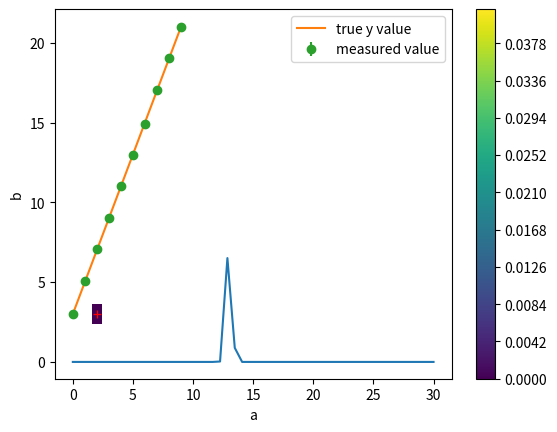

The matplotlib source for this figure:
import numpy as np
import matplotlib.pyplot as plt

#set parameters, arrays
a=2
b=3
sig_y=0.05
data_len=10
y_i=np.zeros(data_len)
x_i=np.zeros(data_len)

def y_hat(x_i):
    return(a*x_i+b)

pi=np.pi
e=np.e

#create my Gaussian
def gauss(x,y_data,sig_y,a,b):
    return(1/(sig_y*np.sqrt(2*pi))*e**(-(y_data-(a*x+b))**2/(2*sig_y)))

#what does this look like?
y_data=np.linspace(0,a*15)
x_test=5
g=gauss(x_test,y_data, sig_y,a,b)
plt.plot(y_data,g)
plt.xlabel("y value for given x")
plt.ylabel("probability")
print("mean is", a*x_test+b)


#create my x array, going to choose even spacing
x_i=np.arange(0,data_len)

from numpy import random
for i in range(len(x_i)):
    mean=a*x_i[i]+b
    sigma=sig_y

    s = np.random.normal(mean, sigma, 1)
    y_i[i]=s
    
#print(y_i)



plt.plot(x_i,y_hat(x_i), label="true y value")
plt.errorbar(x_i,y_i, yerr=sig_y, fmt='o', label="measured value")
plt.legend()
plt.ylabel("y")
plt.xlabel("x")

a_guess=np.linspace(a*0.8,a*1.2,500)
b_guess=np.linspace(b*0.8,b*1.2,400)

aa,bb=np.meshgrid(a_guess,b_guess)
chi2vals = np.zeros(np.prod(aa.shape))


def chi2(a_val, b_val,x_i,y_i,sig_y):
    val=np.sum(((y_i-(a_val*x_i+b_val))/(sig_y))**2 )
    return val

# for i in range(len(a_guess)-1):
#     for j in range(len(b_guess)-1):
#         chi2valstest[i][j]=chi2(a_guess[i],b_guess[j],x_i,y_i,sig_y)

for i,(ai,bi) in enumerate(zip(aa.flatten(),bb.flatten())):
    chi2vals[i]=chi2(ai,bi,x_i,y_i,sig_y)
    


# cp=ax.contour(a_guess,b_guess, chi2vals)

# ax.clabel(cp, inline=True, 
#           fontsize=10)


cp = plt.contourf(aa, bb, np.exp(-0.5*chi2vals.reshape(aa.shape)), levels = 1000)
plt.colorbar(cp)
#plt.imshow(a_guess, b_guess, chi2vals, cmap='hot')
# import seaborn as sns
#ax=sns.heatmap(chi2vals)
plt.scatter(a,b, marker='+', c='r', lw = 0.9)
plt.xlabel("a")
plt.ylabel("b")
# plt.title("$\chi^2$ values for a and b")

#after this point still working on 

# [redacted]
def FindHeightForLevel(inArr, adLevels):
   """
   Computes the height of a :math:`2D` function for given levels

   :param inArr: function values
   :type inArr: array
   :param adLevels: levels
   :type adLevels: list or array

   :return: function values with levels closest to *levels*
   :rtype: array
   """

   # flatten the array
   oldshape = np.shape(inArr)
   adInput  = np.reshape(inArr,oldshape[0]*oldshape[1])
   #adInput=inArr

   # get array specifics
   nLength  = np.size(adInput)

   # create reversed sorted list
   adTemp   = -1.0 * adInput
   adSorted = np.sort(adTemp)
   adSorted = -1.0 * adSorted

   # create the normalised cumulative distribution
   adCum    = np.zeros(nLength)
   adCum[0] = adSorted[0]

   for i in range(1,nLength):
       adCum[i] = np.logaddexp(adCum[i-1], adSorted[i])

   adCum    = adCum - adCum[-1]

   # find the values closest to levels
   adHeights = []
   for item in adLevels:
       idx = (np.abs(adCum-np.log(item))).argmin()
       adHeights.append(adSorted[idx])

   adHeights = np.array(adHeights)
   return np.sort(adHeights)

levelval=(FindHeightForLevel(chi2vals.reshape(aa.shape),[0.9]))
print(levelval)
levelval=(levelval[0])
print(levelval)
